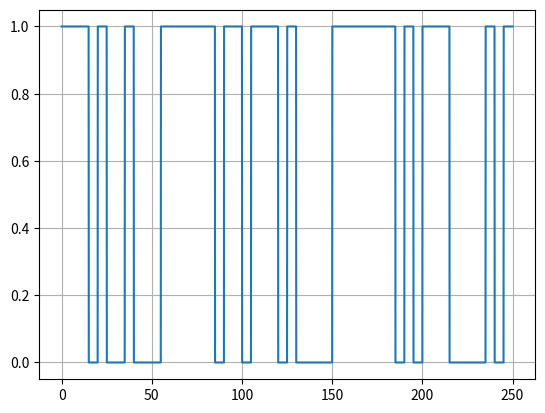

Here is the Python script that generated this plot:
#——————————————————————————————单边带信号模拟——————————————————————————————#


#—————————————————————————————————头文件——————————————————————————————————#

import matplotlib.pyplot as plt
from random import *
import numpy as np

#——————————————————————————————————常量——————————————————————————————————#

# 码流的大小
bite_num = 50
# 1bite数据传输的时间
during_sec = 5

#——————————————————————————————————函数——————————————————————————————————#


#——————————————————————————————————主体——————————————————————————————————#

# 生成码流
bite_string = [randint(0, 1) for _ in range(bite_num)]
print(bite_string)

# 绘制码流图
t = np.linspace(0, during_sec * bite_num, bite_num * 100)
y = [bite_string[int(ti / during_sec) - 1] for ti in t]
plt.plot(t, y)
plt.grid(True)
plt.show()